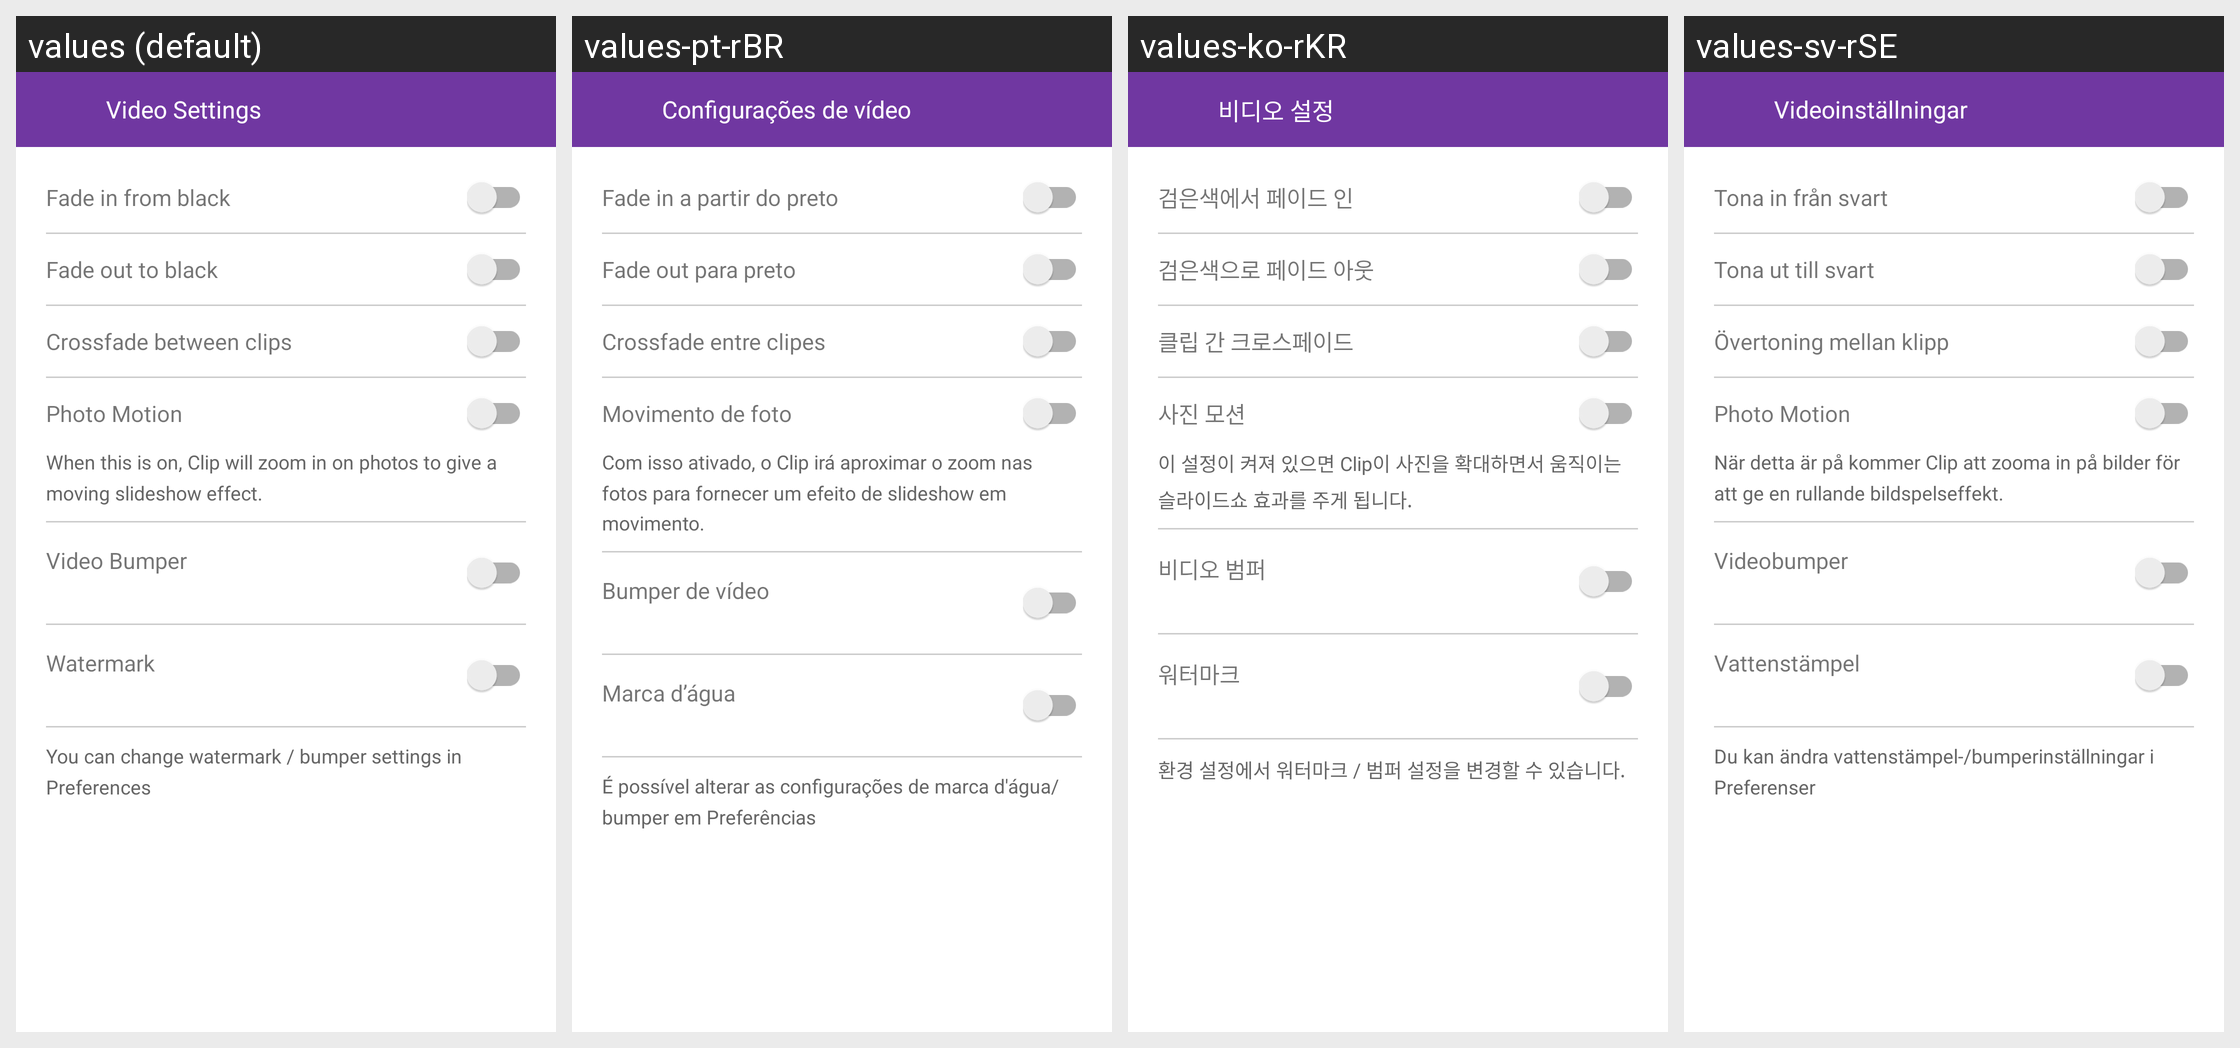

Translations of the strings shown on this Android screen, per locale in the grid:
Android screen res/layout/activity_video_setting.xml rendered under 4 locales, left to right: values (default), values-pt-rBR, values-ko-rKR, values-sv-rSE. Device: Nexus 5 (rendered at 1080×1920; each locale shown at half size, 540×960, under a caption strip naming it); theme AppTheme.
Other locales in the repository, not shown: values-af, values-bn, values-ca, values-cs, values-da, values-da-rDK, values-de, values-en-rGB, values-en-rIN, values-es, values-fi, values-fr, values-fr-rCA, values-gu, values-hi, values-hr, values-hu, values-in, values-it, values-iw, values-ja, values-kn, values-ko, values-lt, values-lv, values-ml, values-mr, values-ms, values-nb, values-nb-rNO, values-nl, values-pa, values-pl, values-pt, values-ro, values-ru, values-sk, values-sr, values-sv, values-sw, values-te, values-tr, values-uk, values-zh-rCN, values-zh-rHK, values-zh-rTW.
Strings drawn on this screen, with the default value and each locale's value (text and hints the layout hard-codes, and strings that could not be matched under every locale, appear in the picture but are not listed):

video_setting_title
  values: Video Settings
  values-pt-rBR: Configurações de vídeo
  values-ko-rKR: 비디오 설정
  values-sv-rSE: Videoinställningar

video_setting_option1
  values: Fade in from black
  values-pt-rBR: Fade in a partir do preto
  values-ko-rKR: 검은색에서 페이드 인
  values-sv-rSE: Tona in från svart

video_setting_option2
  values: Fade out to black
  values-pt-rBR: Fade out para preto
  values-ko-rKR: 검은색으로 페이드 아웃
  values-sv-rSE: Tona ut till svart

video_setting_option3
  values: Crossfade between clips
  values-pt-rBR: Crossfade entre clipes
  values-ko-rKR: 클립 간 크로스페이드
  values-sv-rSE: Övertoning mellan klipp

photo_motion_option
  values: Photo Motion
  values-pt-rBR: Movimento de foto
  values-ko-rKR: 사진 모션
  values-sv-rSE: Photo Motion

photo_motion_description
  values: When this is on, Clip will zoom in on photos to give a moving slideshow effect.
  values-pt-rBR: Com isso ativado, o Clip irá aproximar o zoom nas fotos para fornecer um efeito de slideshow em movimento.
  values-ko-rKR: 이 설정이 켜져 있으면 Clip이 사진을 확대하면서 움직이는 슬라이드쇼 효과를 주게 됩니다.
  values-sv-rSE: När detta är på kommer Clip att zooma in på bilder för att ge en rullande bildspelseffekt.

video_settings_bumper
  values: Video Bumper
  values-pt-rBR: Bumper de vídeo
  values-ko-rKR: 비디오 범퍼
  values-sv-rSE: Videobumper

video_settings_watermark
  values: Watermark
  values-pt-rBR: Marca d’água
  values-ko-rKR: 워터마크
  values-sv-rSE: Vattenstämpel

video_settings_branding_preference
  values: You can change watermark / bumper settings in Preferences
  values-pt-rBR: É possível alterar as configurações de marca d'água/bumper em Preferências
  values-ko-rKR: 환경 설정에서 워터마크 / 범퍼 설정을 변경할 수 있습니다.
  values-sv-rSE: Du kan ändra vattenstämpel-/bumperinställningar i Preferenser
